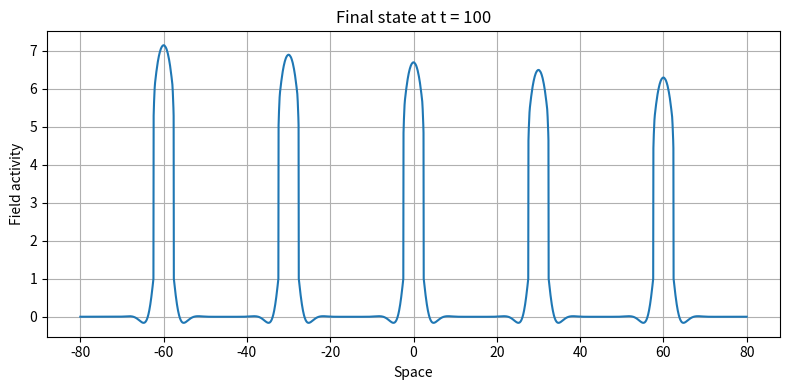

This chart was generated by the following Python code: (Note: this script raises an exception after producing the figure.)
import numpy as np
import matplotlib.pyplot as plt

# --------- Kernel function ---------


def kernel_osc(x, a, b, alpha):
    return a * (np.exp(-b * abs(x)) * ((b * np.sin(abs(alpha * x))) + np.cos(alpha * x)))

# --------- Input signal generator ---------


def get_inputs(x, t, dt, input_pars, input_flag):
    if not input_flag:
        return np.zeros((len(t), len(x)))

    [input_shape, input_positions, input_onsets, input_durations] = input_pars
    amplitude, sigma = input_shape
    inputs = np.zeros((len(t), len(x)))

    for pos, onset, dur in zip(input_positions, input_onsets, input_durations):
        center_idx = np.argmin(np.abs(x - pos))
        time_on = int(onset / dt)
        time_off = int((onset + dur) / dt)
        gaussian = amplitude * np.exp(-((x - pos) ** 2) / (2 * sigma ** 2))
        inputs[time_on:time_off, :] += gaussian

    return inputs

# --------- Plotting ---------


def plot_final_state_1d(history_u, field_pars):
    x_lim, t_lim, dx, dt, _ = field_pars
    x = np.arange(-x_lim, x_lim + dx, dx)
    plt.figure(figsize=(8, 4))
    plt.plot(x, history_u[-1, :])
    plt.xlabel("Space")
    plt.ylabel("Field activity")
    plt.title(f"Final state at t = {t_lim}")
    plt.grid(True)
    plt.tight_layout()
    plt.show()


def plot_space_time_flat(history_u, field_pars):
    x_lim, t_lim, dx, dt, _ = field_pars
    x = np.arange(-x_lim, x_lim + dx, dx)
    t = np.arange(0, t_lim + dt, dt)
    plt.figure(figsize=(10, 5))
    plt.imshow(history_u, aspect='auto', extent=[
               x[0], x[-1], t[-1], t[0]], cmap='hot')
    plt.colorbar(label='Activity')
    plt.xlabel("Space")
    plt.ylabel("Time")
    plt.title("Space-Time Activity Map")
    plt.tight_layout()
    plt.show()

# ====================================
# --------- Parameters --------------
# ====================================


# Kernel parameters
kernel_pars = [1, 0.7, 0.9]

# Field parameters
x_lim, t_lim = 80, 100
dx, dt = 0.05, 0.05
theta = 1
field_pars = [x_lim, t_lim, dx, dt, theta]

# Adaptation parameters
tau_h = 20
h_0 = 0

# Input parameters
input_flag = True
input_shape = [3, 1.5]
input_position = [-60, -30, 0, 30, 60]
input_onset_time = [3, 8, 12, 16, 20]
input_duration = [1, 1, 1, 1, 1]
input_pars = [input_shape, input_position, input_onset_time, input_duration]

# ====================================
# --------- Initialization -----------
# ====================================

x = np.arange(-x_lim, x_lim + dx, dx)
t = np.arange(0, t_lim + dt, dt)
history_u = np.zeros((len(t), len(x)))

inputs = get_inputs(x, t, dt, input_pars, input_flag)

u_field = np.ones_like(x) * h_0
h_u = np.ones_like(x) * h_0

# Precompute FFT of kernel
w_hat = np.fft.fft(kernel_osc(x, *kernel_pars))

# ====================================
# --------- Simulation loop ----------
# ====================================
for i in range(len(t)):
    f = np.heaviside(u_field - theta, 1)
    f_hat = np.fft.fft(f)
    conv = dx * np.fft.ifftshift(np.real(np.fft.ifft(f_hat * w_hat)))
    h_u += dt / tau_h * f
    u_field += dt * (-u_field + conv + inputs[i, :] + h_u)
    history_u[i, :] = u_field

# ====================================
# --------- Plotting -----------------
# ====================================

plot_final_state_1d(history_u, field_pars)
# plot_space_time_flat(history_u, field_pars)

# Optional: Save data
np.save("data/sequence_memory.npy", history_u)
np.save("data/field_parameters.npy", field_pars)
